Image classification data set "improved_letters" (ul8ziz/thamudic-language-module on GitHub). Class labels (28): letter 1, letter 10, letter 11, letter 12, letter 13, letter 14, letter 15, letter 16, letter 17, letter 18, letter 19, letter 2, letter 20, letter 21, letter 22, letter 23, letter 24, letter 25, letter 26, letter 27, letter 28, letter 3, letter 4, letter 5, letter 6, letter 7, letter 8, letter 9.

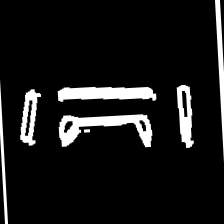
Label: letter 24

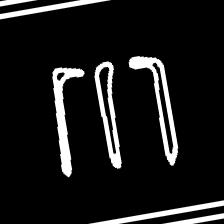
Label: letter 6

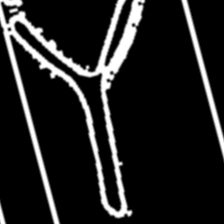
Label: letter 26

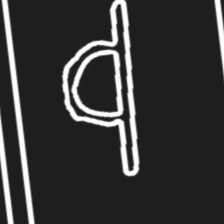
Label: letter 8

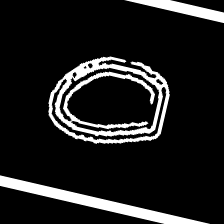
Label: letter 5

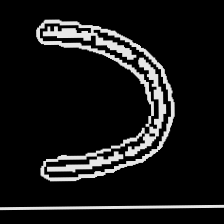
Label: letter 10
